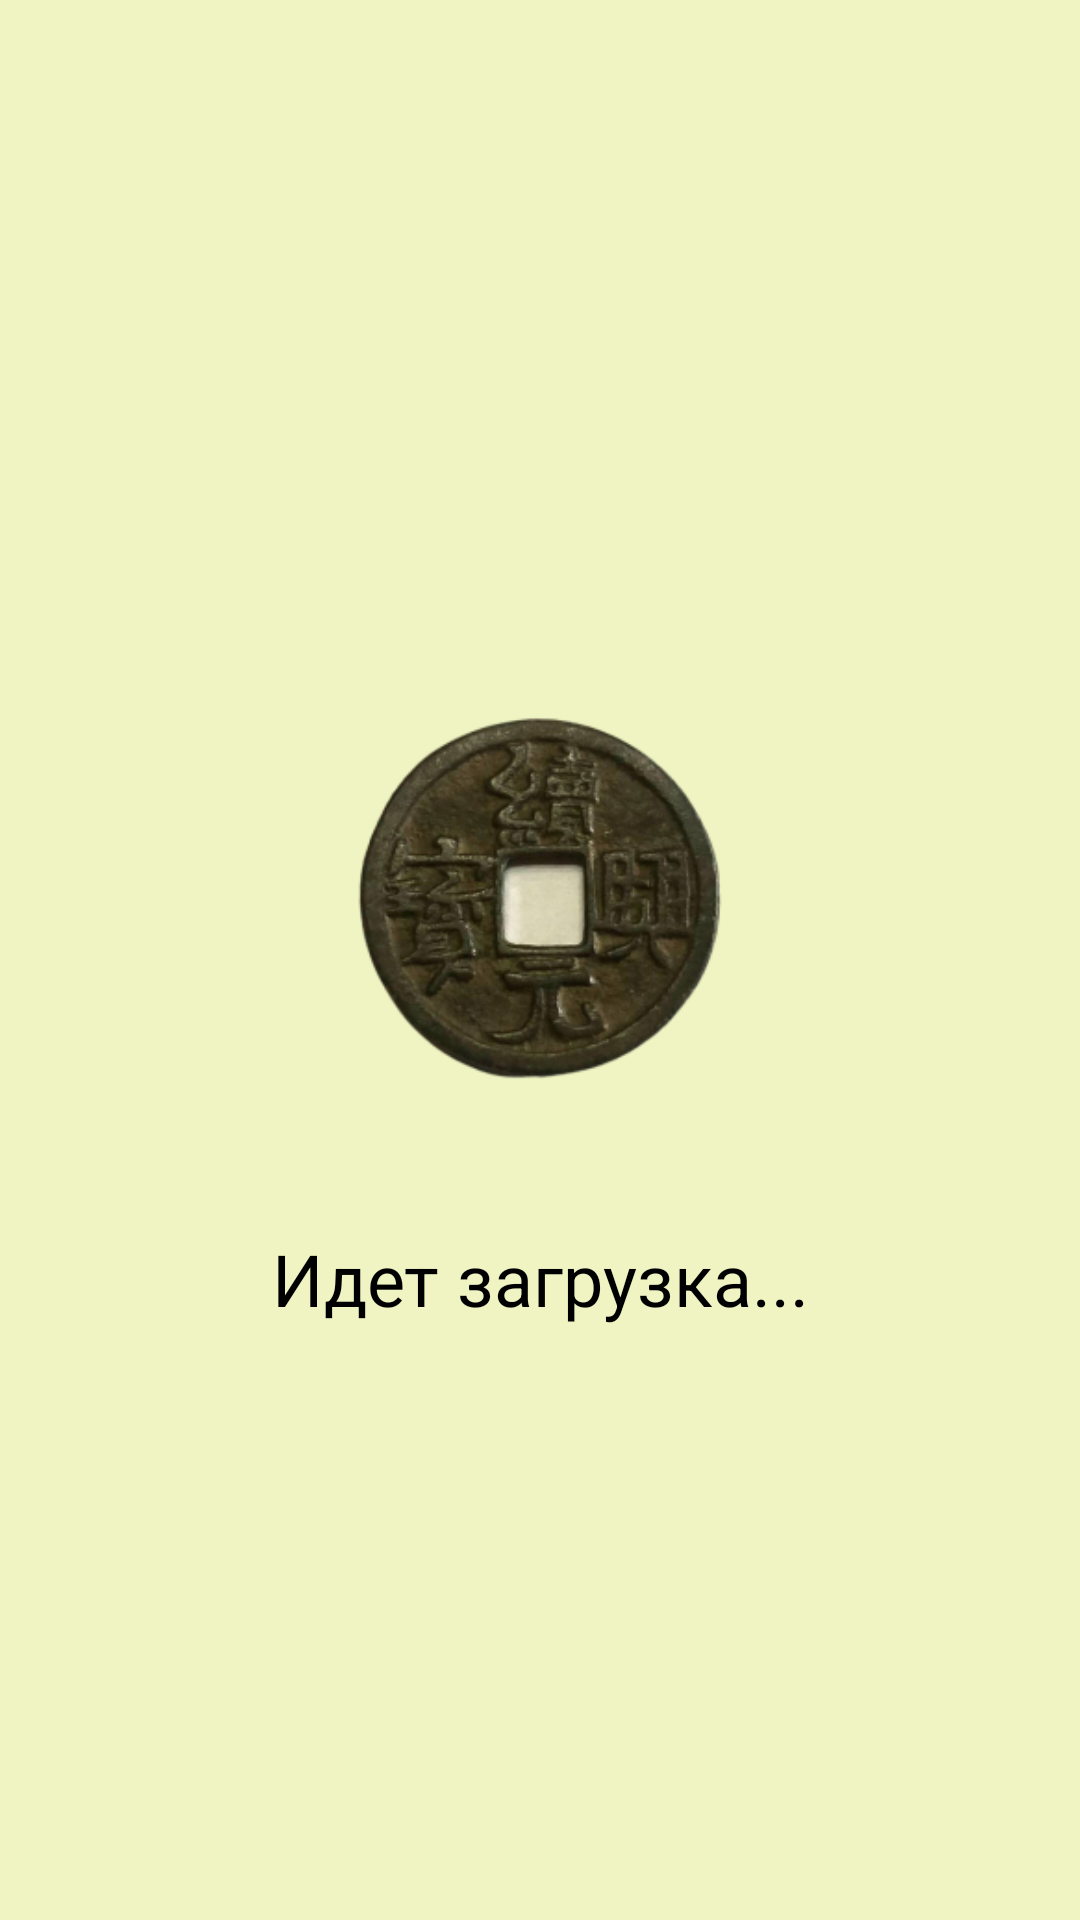

The Android layout XML behind this screen, and the referenced resources:
<!-- AndroidManifest.xml: application theme Theme.App.Starting -->
<!-- res/layout/load_state.xml -->
<?xml version="1.0" encoding="utf-8"?>
<androidx.constraintlayout.widget.ConstraintLayout xmlns:android="http://schemas.android.com/apk/res/android"
    xmlns:app="http://schemas.android.com/apk/res-auto"
    android:id="@+id/loadConstraintLayout"
    android:layout_width="match_parent"
    android:layout_height="match_parent"
    android:background="@color/background">

    <ImageView
        android:id="@+id/stateImageView"
        android:layout_width="200dp"
        android:layout_height="200dp"
        android:layout_marginTop="200dp"
        android:src="@mipmap/ic_logo_coin_foreground"
        app:layout_constraintEnd_toEndOf="parent"
        app:layout_constraintStart_toStartOf="parent"
        app:layout_constraintTop_toTopOf="parent">
    </ImageView>

    <TextView
        android:id="@+id/stateTextView"
        android:layout_width="wrap_content"
        android:layout_height="wrap_content"
        android:layout_marginTop="10dp"
        android:text="Идет загрузка..."
        android:textSize="24dp"
        app:layout_constraintEnd_toEndOf="parent"
        app:layout_constraintStart_toStartOf="parent"
        app:layout_constraintTop_toBottomOf="@id/stateImageView">
    </TextView>

</androidx.constraintlayout.widget.ConstraintLayout>
<!-- resources referenced by this layout -->
<resources>
  <color name="background">#F0F4C3</color>
  <!-- mipmap ic_logo_coin_foreground: png bitmap (mipmap-hdpi, 20870 bytes) -->
  <style name="Theme.App.Starting" parent="Theme.SplashScreen">
          // Set the splash screen background, animated icon, and animation duration.
          <item name="windowSplashScreenBackground">@color/background</item>
  
          // Use windowSplashScreenAnimatedIcon to add either a drawable or an
          // animated drawable. One of these is required.
          <item name="windowSplashScreenAnimatedIcon">@mipmap/ic_logo_coin</item>
          <item name="windowSplashScreenAnimationDuration">200</item>
          # Required for
          # animated icons
          // Set the theme of the Activity that directly follows your splash screen.
          <item name="postSplashScreenTheme">@style/Theme.CoinsKG</item>
          # Required.
      </style>
  <style name="Theme.CoinsKG" parent="Theme.MaterialComponents.Light.DarkActionBar">
          
          <item name="colorPrimary">@color/green_200</item>
          <item name="colorPrimaryVariant">@color/green_300</item>
          <item name="colorOnPrimary">@color/white</item>
          
          <item name="colorSecondary">@color/yellow_200</item>
          <item name="colorSecondaryVariant">@color/yellow_300</item>
          <item name="colorOnSecondary">@color/black</item>
          
          <item name="android:statusBarColor" tools:targetApi="l">?attr/colorPrimaryVariant</item>
          
      </style>
  <color name="green_200">#A5D6A7</color>
  <color name="green_300">#81C784</color>
  <color name="white">#FFFFFFFF</color>
  <color name="yellow_200">#E6EE9C</color>
  <color name="yellow_300">#DCE775</color>
  <color name="black">#FF000000</color>
</resources>
